Dataset: mag_10x (GitHub, cmacus/thyroid_fnac_keras). Classes: non-PTCA 10x magnification, PTCA 10x magnification.

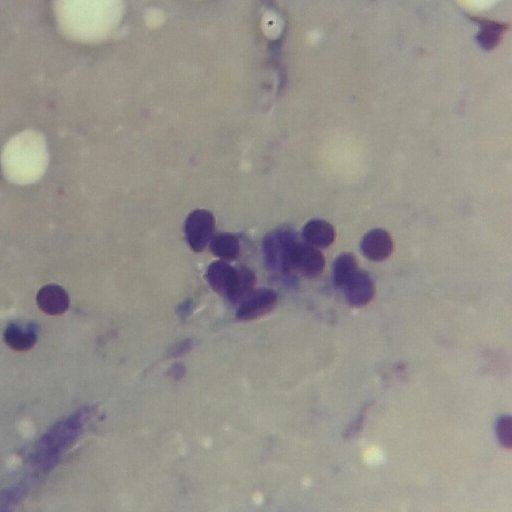
Label: non-PTCA 10x magnification

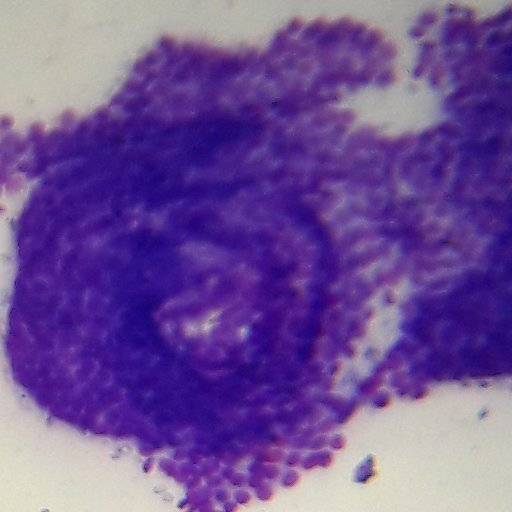
Label: PTCA 10x magnification

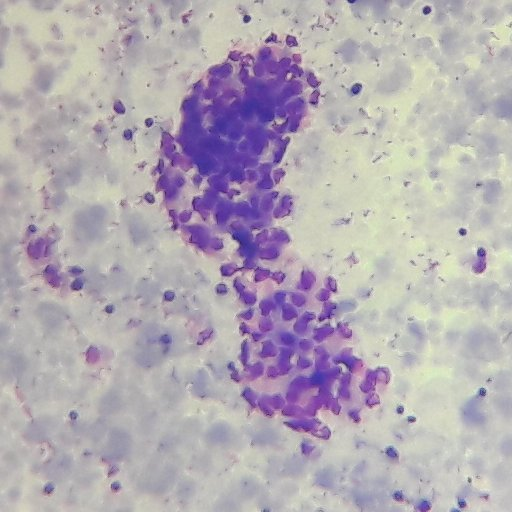
Label: PTCA 10x magnification

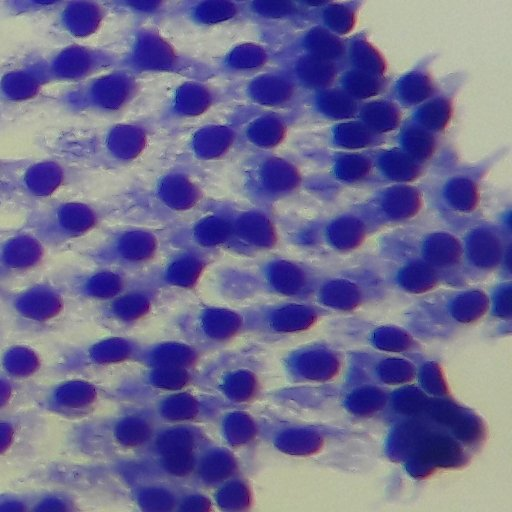
Label: non-PTCA 10x magnification

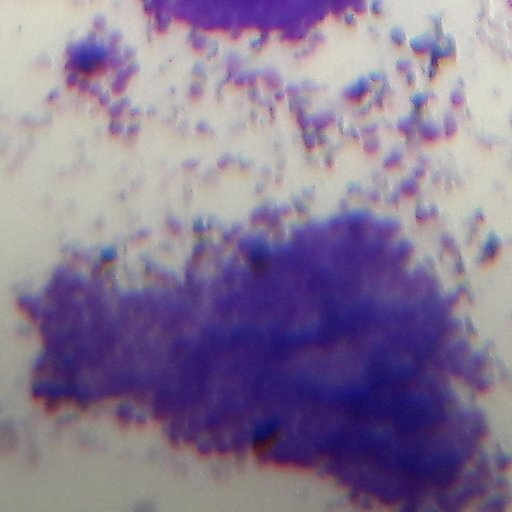
Label: PTCA 10x magnification

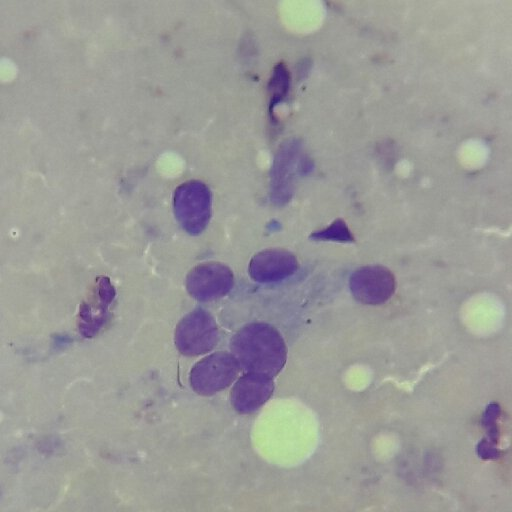
Label: non-PTCA 10x magnification
